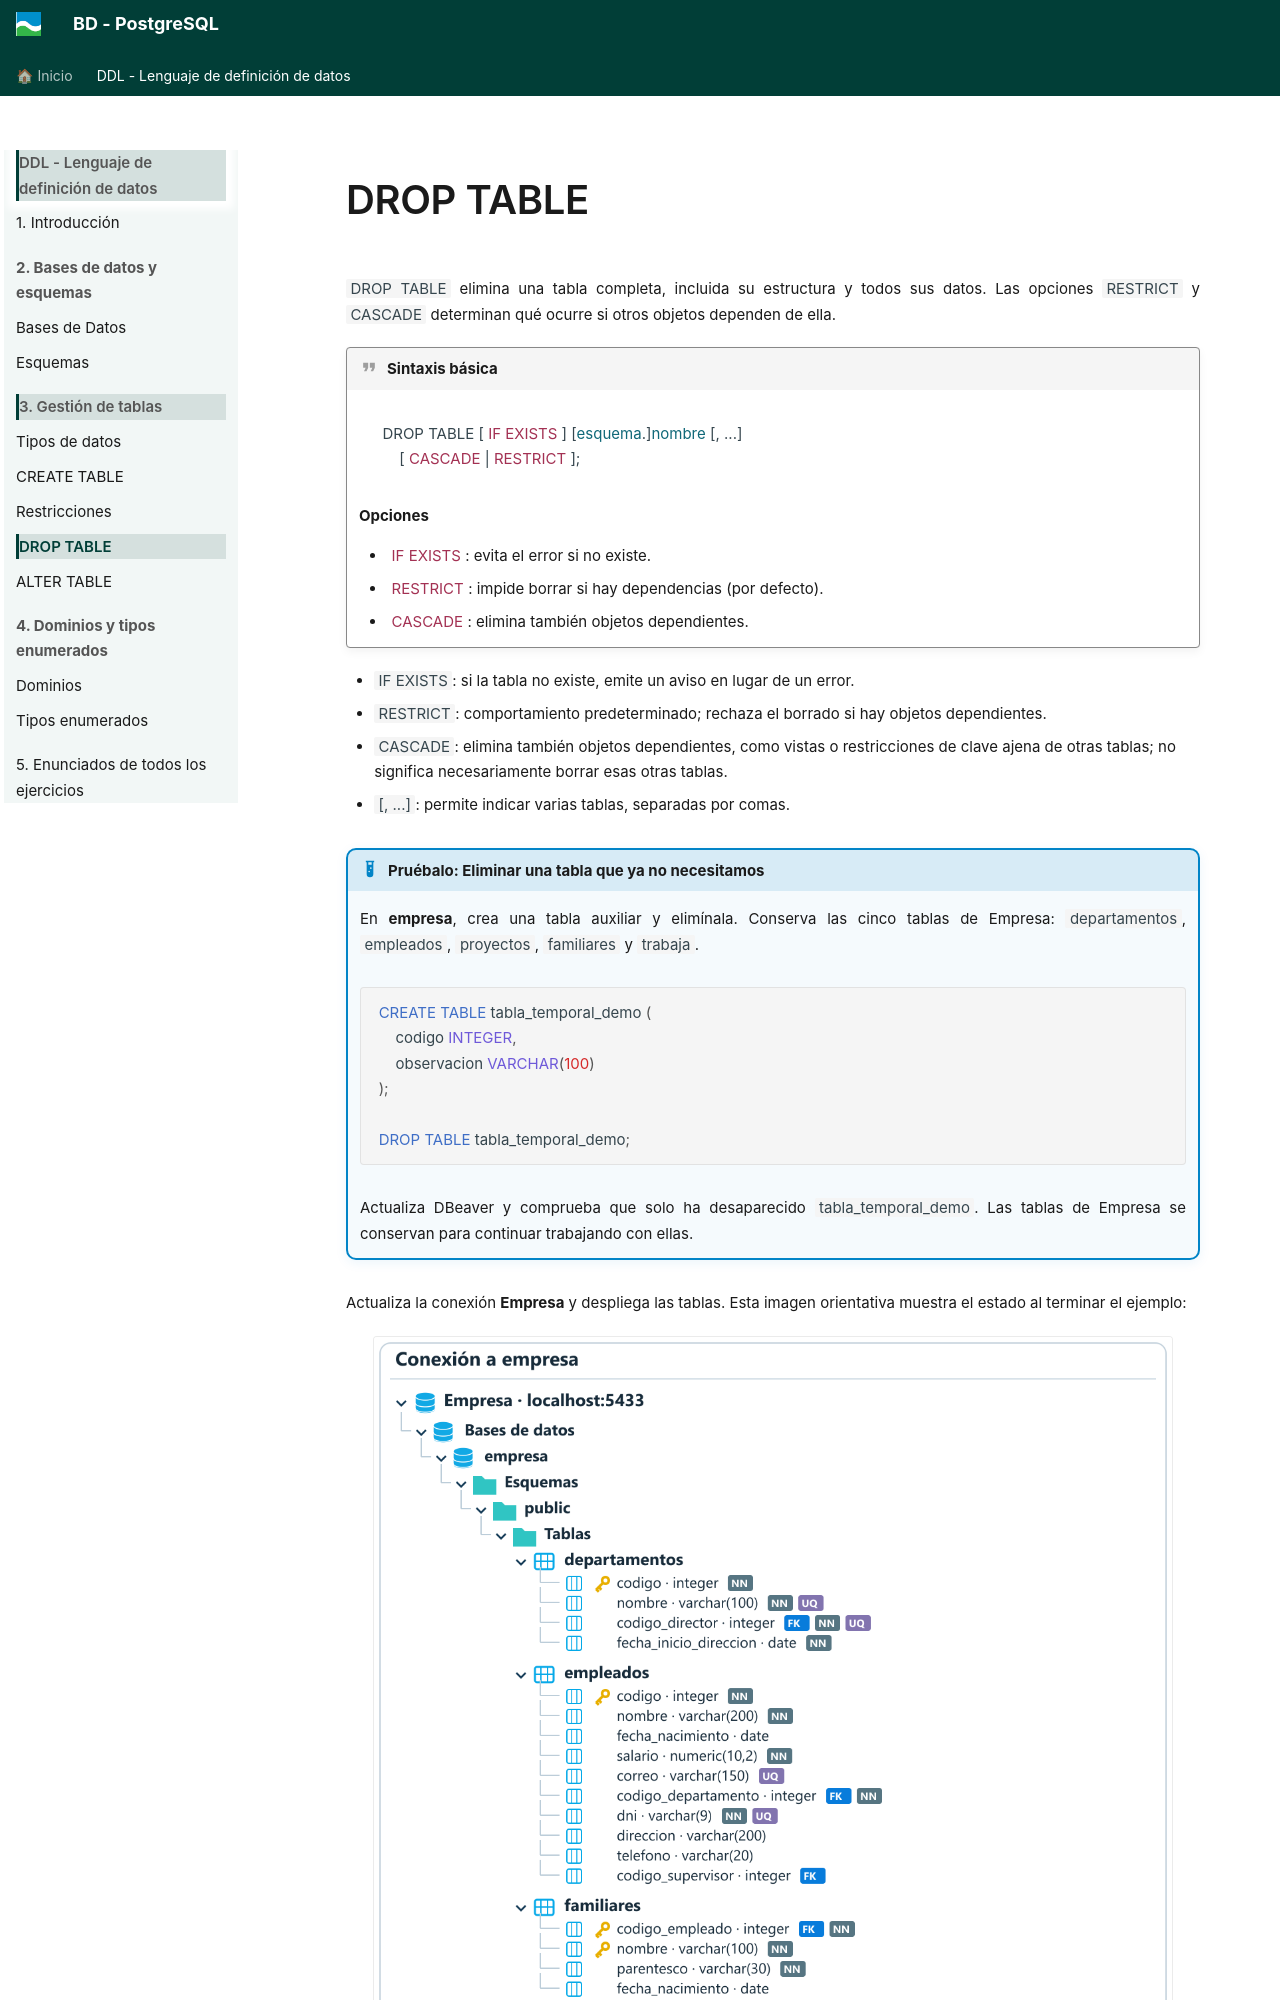

repository: asalvadorc/PostgreSQL · page: BD_PostgreSQL_DDL/drop_table/index.html · generator: mkdocs

---
hide:
  - toc
---

# DROP TABLE

`DROP TABLE` elimina una tabla completa, incluida su estructura y todos sus datos. Las opciones `RESTRICT` y `CASCADE` determinan qué ocurre si otros objetos dependen de ella.

!!! quote sintaxis "Sintaxis básica"

    <div class="syntax-table-wrap">
    <table class="syntax-table syntax-completa">
    <tbody>
    <tr><td><code>DROP TABLE [ <span class="ddl-option">IF EXISTS</span> ] [<span class="ddl-table">esquema</span>.]<span class="ddl-table">nombre</span> [, ...]</code><br/><code>    [ <span class="ddl-option">CASCADE</span> | <span class="ddl-option">RESTRICT</span> ];</code></td></tr>
    </tbody></table>
    </div>

    **Opciones**

    - <code><span class="ddl-option">IF EXISTS</span></code>: evita el error si no existe.
    - <code><span class="ddl-option">RESTRICT</span></code>: impide borrar si hay dependencias (por defecto).
    - <code><span class="ddl-option">CASCADE</span></code>: elimina también objetos dependientes.


- `IF EXISTS`: si la tabla no existe, emite un aviso en lugar de un error.
- `RESTRICT`: comportamiento predeterminado; rechaza el borrado si hay objetos dependientes.
- `CASCADE`: elimina también objetos dependientes, como vistas o restricciones de clave ajena de otras tablas; no significa necesariamente borrar esas otras tablas.
- `[, ...]`: permite indicar varias tablas, separadas por comas.

!!! example practica "Pruébalo: Eliminar una tabla que ya no necesitamos"

    En **empresa**, crea una tabla auxiliar y elimínala. Conserva las cinco tablas de Empresa: `departamentos`, `empleados`, `proyectos`, `familiares` y `trabaja`.

    ```sql
    CREATE TABLE tabla_temporal_demo (
        codigo INTEGER,
        observacion VARCHAR(100)
    );

    DROP TABLE tabla_temporal_demo;
    ```
